The GitHub repository Do-Trung-Quan/DO-AN-TOT-NGHIEP-E22-T02 contains a labelled image folder "images_256" with 3 categories: STB, normal, silicosis. Examples follow, each with its label.

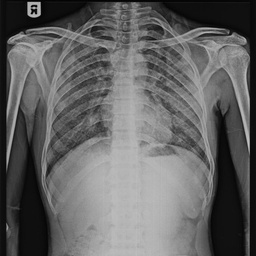
Label: silicosis

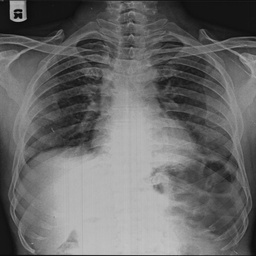
Label: normal

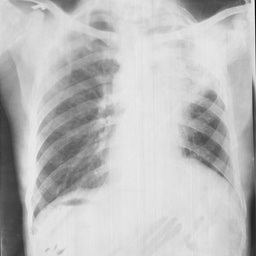
Label: STB

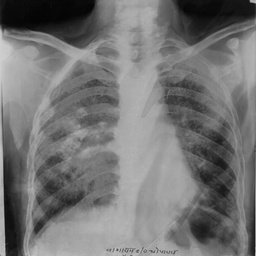
Label: silicosis

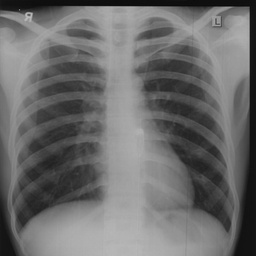
Label: normal

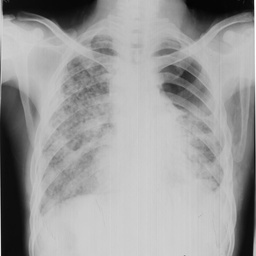
Label: STB
